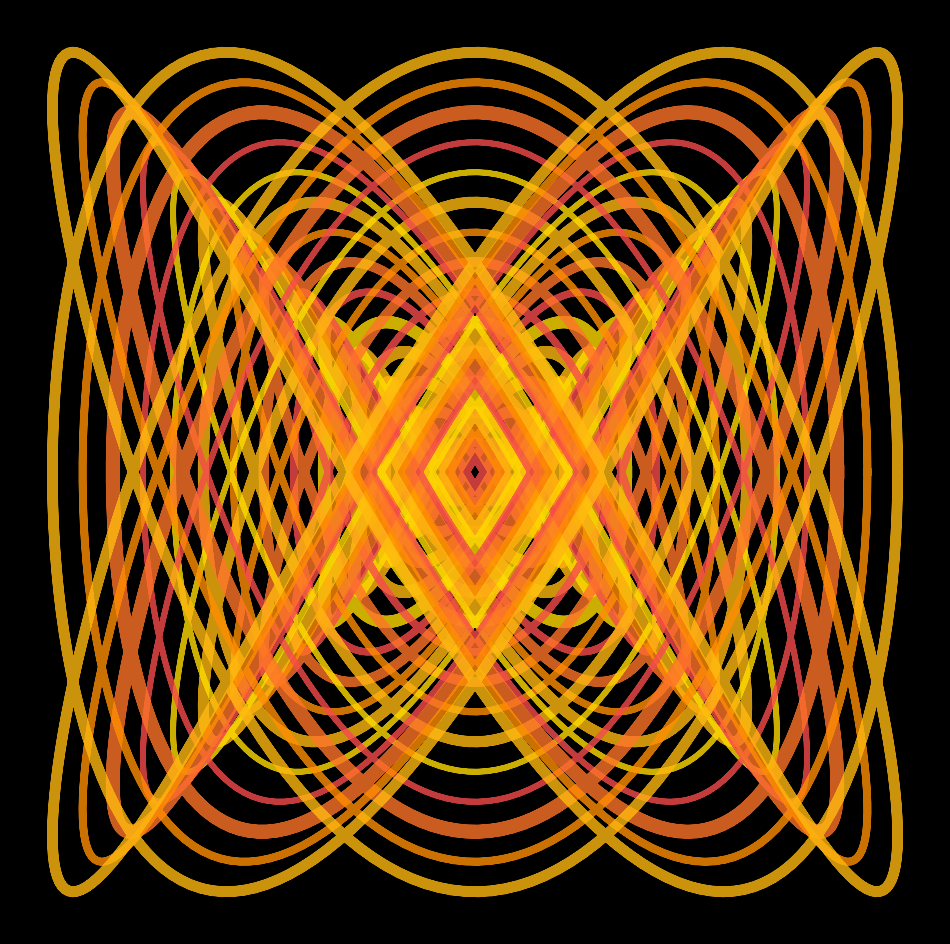

Generate this figure with matplotlib: (Note: this script raises an exception after producing the figure.)
from math import cos, sin, pi

import matplotlib.pylab as plt
import numpy as np

colors = ['#ffdb00', '#f64b4b', '#ff7429', '#ff8e02', '#ffb910'] * 10
p = plt.figure(figsize=(12, 12), facecolor='black', dpi=400)
p = plt.axis('off')
i = 0
for z in np.linspace(0, 10, 15):
    plt.plot(
        [cos(t * 6) * z for t in np.linspace(0, 2 * pi, 600)],
        [sin(t * 10) * z for t in np.linspace(0, 2 * pi, 600)],
        lw=np.random.uniform(4, 10),
        alpha=0.8,
        color=colors[i],
    )
    i += 1
plt.savefig(f'C:/Users/<user>/Pictures/RandomPlots/21122019.png', facecolor='black')
